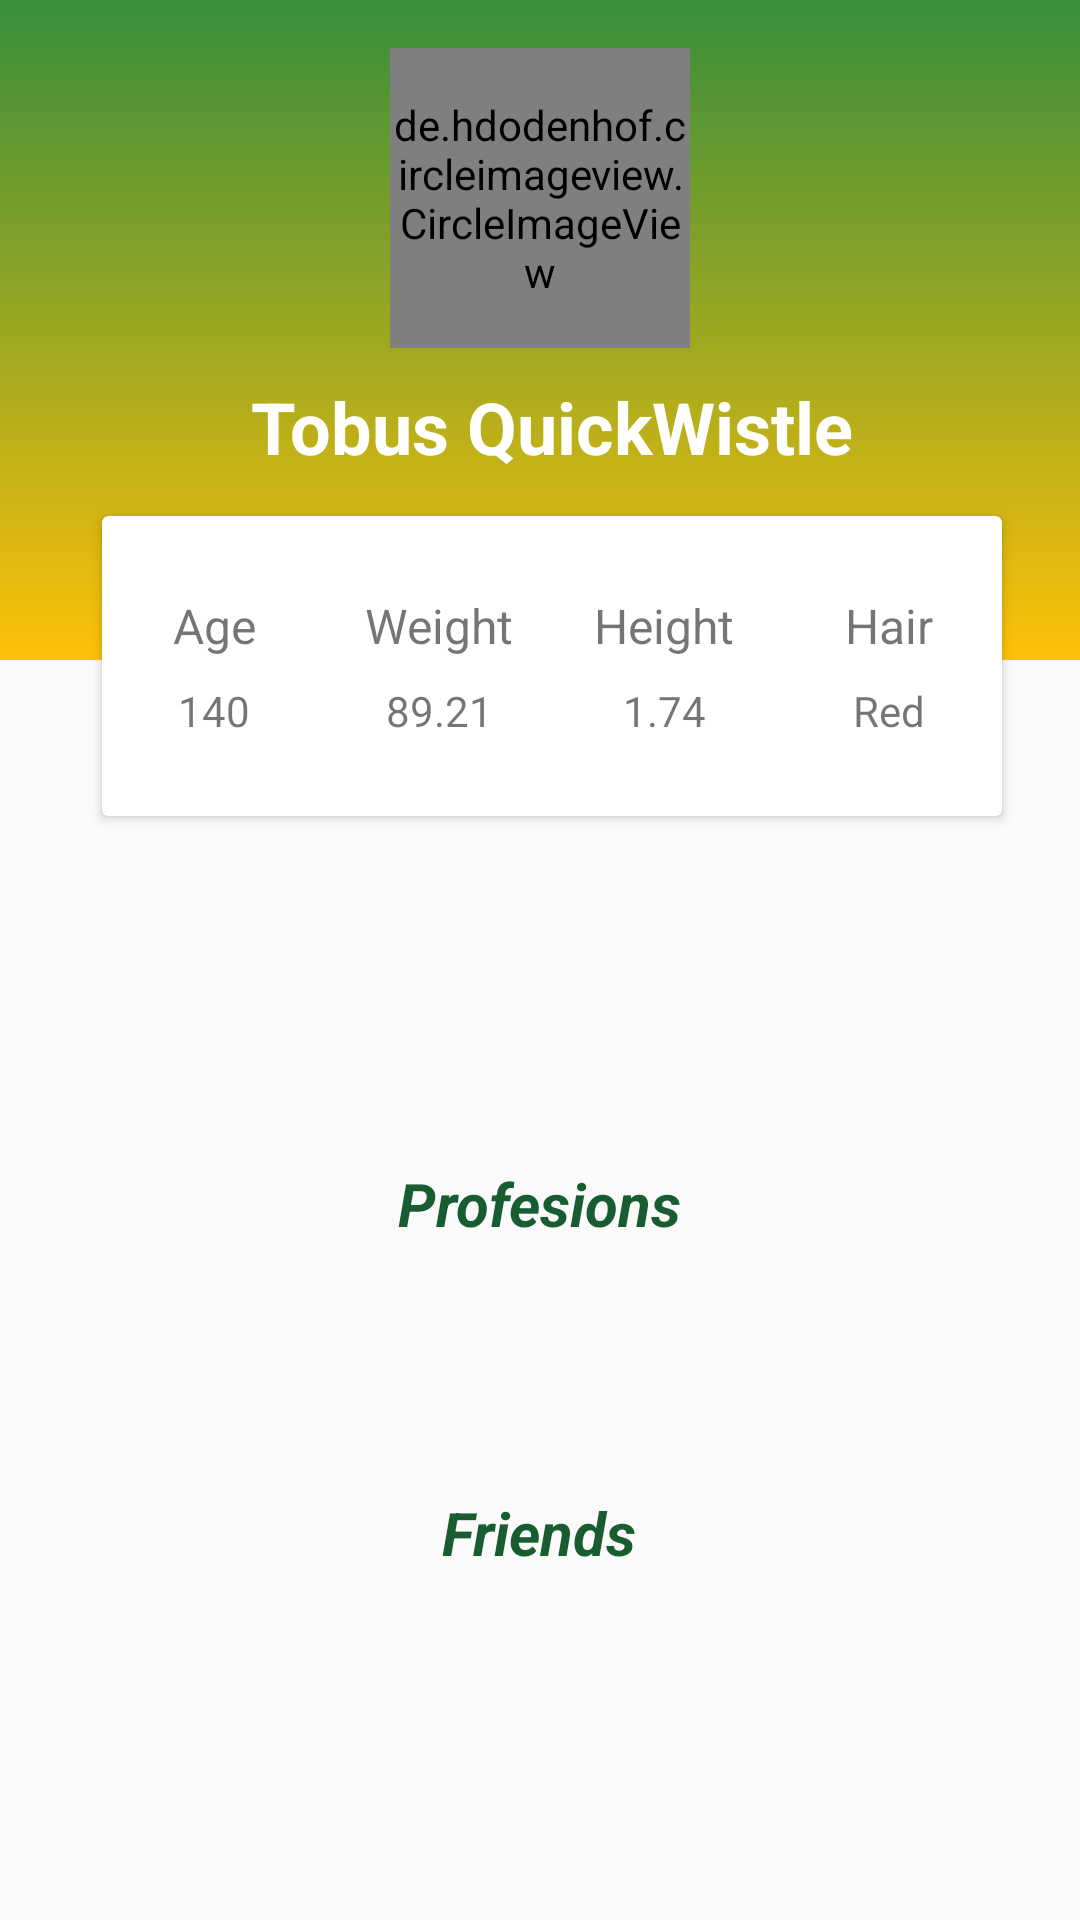

Write the Android layout XML for this screen, with the resource values it uses.
<!-- AndroidManifest.xml: application theme AppTheme -->
<!-- res/layout/gnome_detail_improve.xml -->
<?xml version="1.0" encoding="utf-8"?>
<android.support.constraint.ConstraintLayout xmlns:android="http://schemas.android.com/apk/res/android"
    xmlns:app="http://schemas.android.com/apk/res-auto"
    xmlns:tools="http://schemas.android.com/tools"
    android:layout_width="match_parent"
    android:layout_height="match_parent">


    <android.support.constraint.ConstraintLayout
        android:id="@+id/constraintLayout2"
        android:layout_width="match_parent"
        android:layout_height="280dp">

        <RelativeLayout
            android:id="@+id/relativeLayout"
            android:layout_width="match_parent"
            android:layout_height="220dp"
            android:background="@drawable/gradient">

        </RelativeLayout>

        <de.hdodenhof.circleimageview.CircleImageView
            android:id="@+id/ivGnomeImage"
            android:layout_width="100dp"
            android:layout_height="100dp"
            android:layout_centerHorizontal="true"
            android:layout_marginStart="8dp"
            android:layout_marginTop="8dp"
            android:layout_marginEnd="8dp"
            android:src="@drawable/picture_placeholder"
            app:layout_constraintBottom_toBottomOf="@+id/relativeLayout"
            app:layout_constraintEnd_toEndOf="parent"
            app:layout_constraintStart_toStartOf="parent"
            app:layout_constraintTop_toTopOf="@+id/relativeLayout"
            app:layout_constraintVertical_bias="0.06999999" />

        <TextView
            android:id="@+id/tvGnomeName"
            android:layout_width="wrap_content"
            android:layout_height="wrap_content"
            android:layout_centerHorizontal="true"
            android:layout_marginStart="8dp"
            android:layout_marginTop="16dp"
            android:text="@string/gnome_name_placeholder"
            android:textColor="@color/textColorLight"
            android:textSize="24sp"
            android:textStyle="bold"
            app:layout_constraintBottom_toBottomOf="@+id/relativeLayout"
            app:layout_constraintEnd_toEndOf="@+id/relativeLayout"
            app:layout_constraintStart_toStartOf="@+id/relativeLayout"
            app:layout_constraintTop_toTopOf="@+id/relativeLayout"
            app:layout_constraintVertical_bias="0.64" />

        <android.support.v7.widget.CardView
            android:id="@+id/cardView"
            android:layout_width="300dp"
            android:layout_height="100dp"
            android:layout_marginStart="8dp"
            android:layout_marginTop="8dp"
            android:layout_marginBottom="8dp"
            app:layout_constraintBottom_toBottomOf="parent"
            app:layout_constraintEnd_toEndOf="@+id/relativeLayout"
            app:layout_constraintStart_toStartOf="@+id/relativeLayout"
            app:layout_constraintTop_toTopOf="@+id/relativeLayout"
            app:layout_constraintVertical_bias="1.0">

            <LinearLayout
                android:layout_width="match_parent"
                android:layout_height="match_parent"
                android:orientation="horizontal"
                android:weightSum="4">

                <LinearLayout
                    android:layout_width="0dp"
                    android:layout_height="match_parent"
                    android:layout_weight="1"
                    android:gravity="center"
                    android:orientation="vertical">

                    <TextView
                        android:layout_width="wrap_content"
                        android:layout_height="wrap_content"
                        android:text="@string/gnome_age"
                        android:textSize="16dp" />

                    <TextView
                        android:id="@+id/tvGnomeAge"
                        style="@style/ProfileActivityTextValues"
                        android:layout_width="wrap_content"
                        android:layout_height="wrap_content"
                        android:paddingTop="8dp"
                        android:text="@string/gnome_age_placeholder" />

                </LinearLayout>

                <LinearLayout
                    android:layout_width="0dp"
                    android:layout_height="match_parent"
                    android:layout_weight="1"
                    android:gravity="center"
                    android:orientation="vertical">

                    <TextView
                        android:layout_width="wrap_content"
                        android:layout_height="wrap_content"
                        android:text="@string/gnome_weight"
                        android:textSize="16dp" />

                    <TextView
                        android:id="@+id/tvGnomeWeight"
                        style="@style/ProfileActivityTextValues"
                        android:layout_width="wrap_content"
                        android:layout_height="wrap_content"
                        android:paddingTop="8dp"
                        android:text="@string/gnome_weight_default" />

                </LinearLayout>

                <LinearLayout
                    android:layout_width="0dp"
                    android:layout_height="match_parent"
                    android:layout_weight="1"
                    android:gravity="center"
                    android:orientation="vertical">

                    <TextView
                        android:layout_width="wrap_content"
                        android:layout_height="wrap_content"
                        android:text="@string/gnome_height"
                        android:textSize="16dp" />

                    <TextView
                        android:id="@+id/tvGnomeHeight"
                        style="@style/ProfileActivityTextValues"
                        android:layout_width="wrap_content"
                        android:layout_height="wrap_content"
                        android:paddingTop="8dp"
                        android:text="@string/gnome_height_default" />

                </LinearLayout>

                <LinearLayout
                    android:layout_width="0dp"
                    android:layout_height="match_parent"
                    android:layout_weight="1"
                    android:gravity="center"
                    android:orientation="vertical">

                    <TextView
                        android:layout_width="wrap_content"
                        android:layout_height="wrap_content"
                        android:text="@string/gnome_hair_color"
                        android:textSize="16dp" />

                    <TextView
                        android:id="@+id/tvGnomeHairColor"
                        style="@style/ProfileActivityTextValues"
                        android:layout_width="wrap_content"
                        android:layout_height="wrap_content"
                        android:paddingTop="8dp"
                        android:text="@string/gnome_hair_color_default" />

                </LinearLayout>
            </LinearLayout>

        </android.support.v7.widget.CardView>


    </android.support.constraint.ConstraintLayout>


    <LinearLayout
        android:layout_width="match_parent"
        android:layout_height="211dp"
        android:layout_marginTop="8dp"
        android:layout_marginBottom="8dp"
        android:orientation="vertical"
        app:layout_constraintBottom_toBottomOf="parent"
        app:layout_constraintTop_toBottomOf="@+id/constraintLayout2">

        <LinearLayout
            android:layout_width="match_parent"
            android:layout_height="0dp"
            android:layout_weight="1"
            android:gravity="center"
            android:orientation="vertical">

            <TextView
                android:layout_width="wrap_content"
                android:layout_height="wrap_content"
                android:text="@string/gnome_profesions"
                android:drawableStart="@drawable/ic_work_black_24dp"
                android:drawablePadding="8dp"
                android:textStyle="italic|bold"
                android:textColor="@color/textColorGreenDark"
                android:textSize="20dp"
                android:drawableTint="@color/colorAccent"/>

            <android.support.v7.widget.RecyclerView
                android:id="@+id/rvProfesions"
                android:layout_width="match_parent"
                android:layout_height="wrap_content"
                android:layout_marginTop="8dp">

            </android.support.v7.widget.RecyclerView>


        </LinearLayout>

        <LinearLayout
            android:layout_width="match_parent"
            android:layout_height="0dp"
            android:layout_weight="1"
            android:gravity="center"
            android:orientation="vertical"
            android:layout_marginTop="8dp">

            <TextView
                android:layout_width="wrap_content"
                android:layout_height="wrap_content"
                android:text="@string/gnome_friends"
                android:drawableStart="@drawable/ic_people_black_24dp"
                android:drawablePadding="8dp"
                android:textStyle="italic|bold"
                android:textColor="@color/textColorGreenDark"
                android:textSize="20dp"
                android:drawableTint="@color/colorAccent"/>

            <android.support.v7.widget.RecyclerView
                android:id="@+id/rvFriends"
                android:layout_width="match_parent"
                android:layout_height="wrap_content"
                android:layout_marginTop="8dp">

            </android.support.v7.widget.RecyclerView>

        </LinearLayout>


    </LinearLayout>


</android.support.constraint.ConstraintLayout>
<!-- resources referenced by this layout -->
<resources>
  <color name="colorAccent">#FFC107</color>
  <color name="textColorGreenDark">#ea034e20</color>
  <color name="textColorLight">#FFFFFF</color>
  <!-- drawable gradient (drawable) -->
  <?xml version="1.0" encoding="utf-8"?>
  <shape xmlns:android="http://schemas.android.com/apk/res/android">
      <gradient android:angle="270"
          android:startColor="@color/colorPrimaryDark"
          android:endColor="@color/colorAccent"/>
  
  
  </shape>
  <string name="gnome_age">Age</string>
  <string name="gnome_age_placeholder">140</string>
  <string name="gnome_friends">Friends</string>
  <string name="gnome_hair_color">Hair</string>
  <string name="gnome_hair_color_default">Red</string>
  <string name="gnome_height">Height</string>
  <string name="gnome_height_default">1.74</string>
  <string name="gnome_name_placeholder">Tobus QuickWistle</string>
  <string name="gnome_profesions">Profesions</string>
  <string name="gnome_weight">Weight</string>
  <string name="gnome_weight_default">89.21</string>
  <style name="AppTheme" parent="Theme.AppCompat.Light.DarkActionBar">
          
          <item name="colorPrimary">@color/colorPrimary</item>
          <item name="colorPrimaryDark">@color/colorPrimaryDark</item>
          <item name="colorAccent">@color/colorAccent</item>
      </style>
  <color name="colorPrimaryDark">#388E3C</color>
  <color name="colorPrimary">#4CAF50</color>
</resources>
